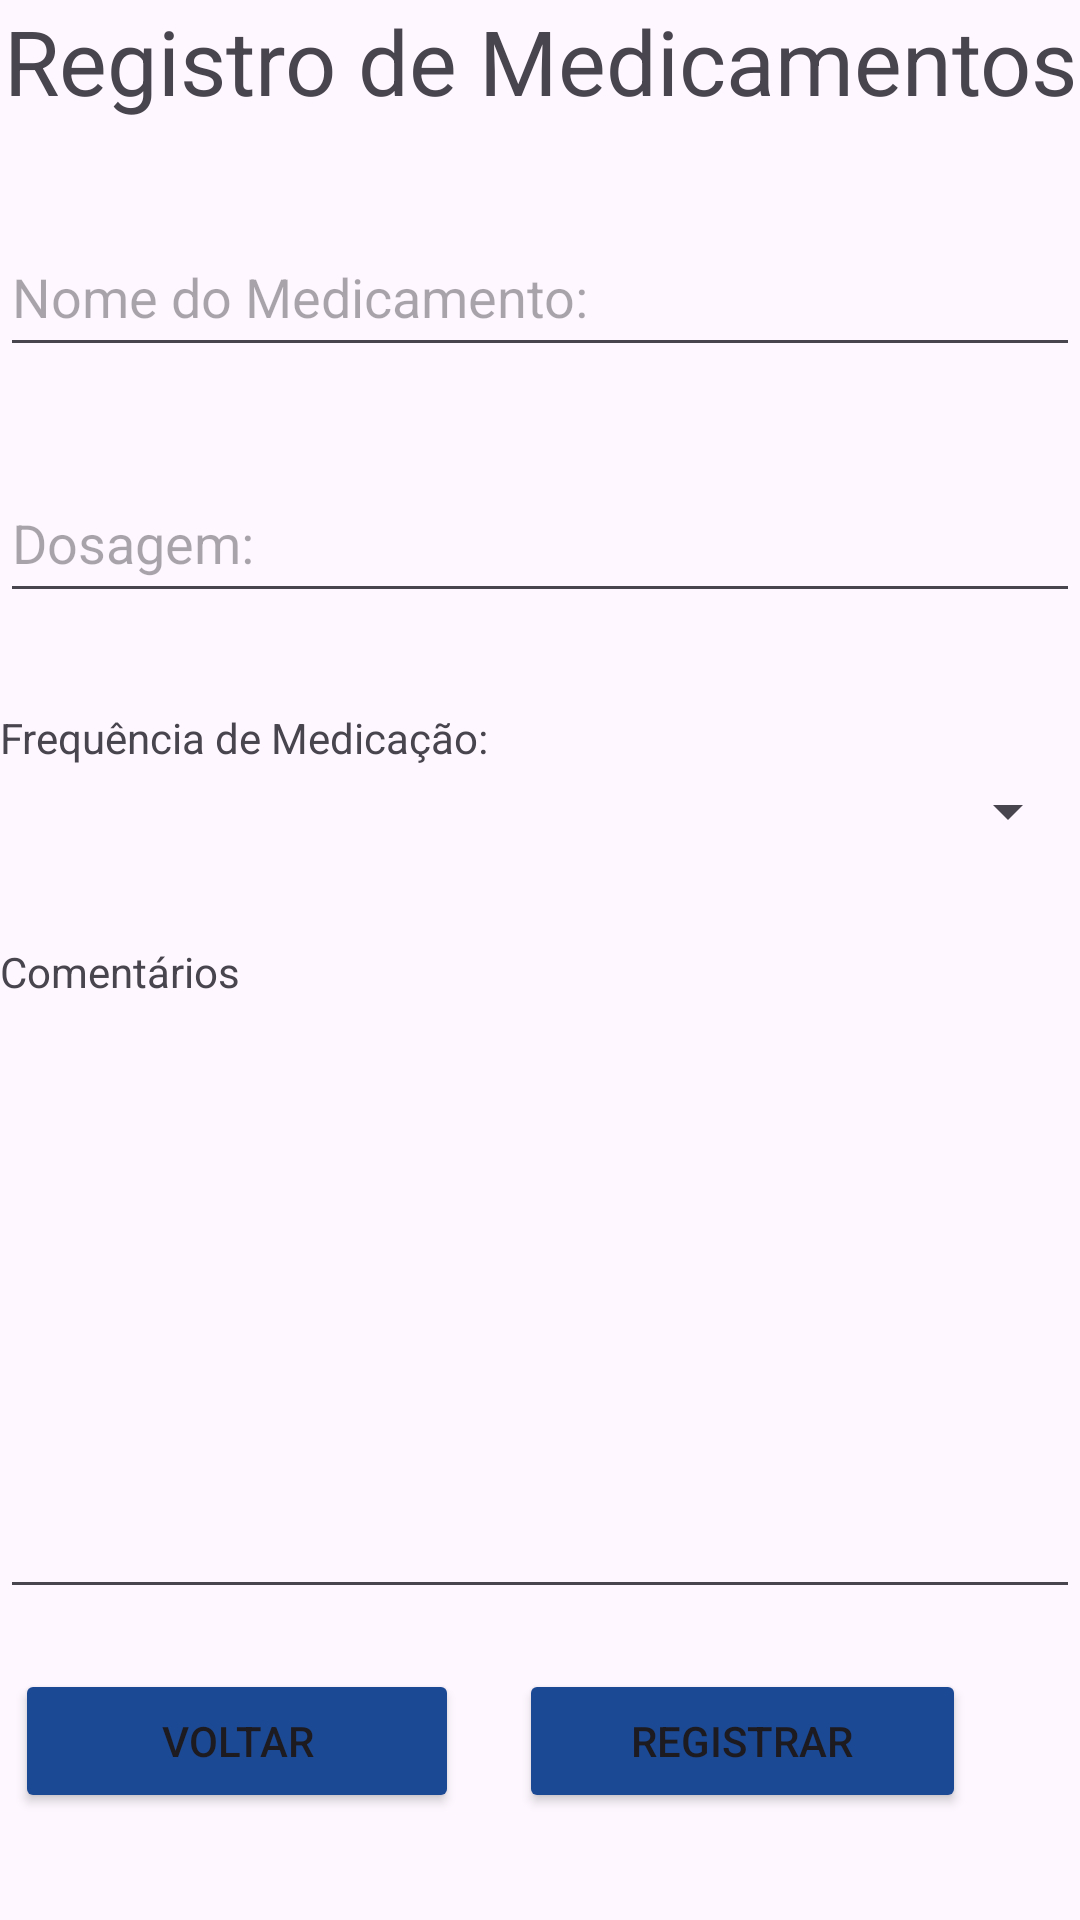

Reconstruct the res/layout file that produces this screen, plus the resources it refers to.
<!-- AndroidManifest.xml: application theme Theme.CodeDoctors -->
<!-- res/layout/activity_medicines_register.xml -->
<?xml version="1.0" encoding="utf-8"?>
<LinearLayout xmlns:android="http://schemas.android.com/apk/res/android"
    xmlns:app="http://schemas.android.com/apk/res-auto"
    android:id="@+id/register_medicines_Layout"
    xmlns:tools="http://schemas.android.com/tools"
    android:layout_width="match_parent"
    android:layout_height="match_parent"
    tools:context=".MedicinesRegisterActivity"
    android:orientation="vertical">


    <TextView
        android:id="@+id/text_header"
        android:gravity="center"
        android:text="Registro de Medicamentos"
        android:textSize="30sp"
        android:layout_width="match_parent"
        android:layout_height="wrap_content"
        />

    <EditText
        android:id="@+id/edit_name_medicine"
        android:layout_width="match_parent"
        android:layout_height="50dp"
        android:layout_marginTop="32dp"
        android:hint="Nome do Medicamento:" />

    <EditText
        android:id="@+id/edit_dose"
        android:layout_width="match_parent"
        android:layout_height="50dp"
        android:layout_marginTop="32dp"
        android:hint="Dosagem:" />

    <TextView
        android:id="@+id/label_frequency"
        android:gravity="left"
        android:text="Frequência de Medicação:"
        android:layout_marginTop="32dp"
        android:layout_width="match_parent"
        android:layout_height="wrap_content"/>

    <Spinner
        android:id="@+id/spinner_medicine_schedule"
        android:layout_width="match_parent"
        android:layout_height="wrap_content"
        android:gravity="center"
        android:layout_marginTop="3dp" />
    <TextView
        android:id="@+id/label_comments"
        android:gravity="left"
        android:text="Comentários"
        android:layout_marginTop="32dp"
        android:layout_width="match_parent"
        android:layout_height="wrap_content"/>
    <EditText
        android:id="@+id/text_area"
        android:layout_width="match_parent"
        android:layout_height="200dp"
        android:layout_marginTop="3dp" />


    <TableRow
        android:layout_width="fill_parent"
        android:layout_height="wrap_content"
        android:weightSum="2"
        >

        <Button
            android:id="@+id/button_back_To_ListMedicines"
            android:layout_width="0dp"
            android:layout_weight="0.9"
            android:layout_height="wrap_content"
            android:layout_marginTop="20dp"
            android:layout_marginLeft="5sp"
            android:backgroundTint="@color/blue"
            android:text="Voltar"
            />



        <Button
        android:id="@+id/button_send"
        android:layout_width="1dp"
        android:layout_height="wrap_content"
        android:layout_marginLeft="20dp"
        android:layout_marginTop="20dp"
        android:layout_marginRight="5sp"
        android:layout_weight="0.9"
        android:backgroundTint="@color/blue"
        android:text="Registrar"
        />


    </TableRow>

    <FrameLayout
        android:id="@+id/medicinesRegister_FrameLayout"
        android:layout_width="match_parent"
        android:layout_height="match_parent" />


</LinearLayout>
<!-- resources referenced by this layout -->
<resources>
  <color name="blue">#1C4994</color>
  <style name="Theme.CodeDoctors" parent="Base.Theme.CodeDoctors" />
  <style name="Base.Theme.CodeDoctors" parent="Theme.Material3.DayNight.NoActionBar">
          
          
      </style>
</resources>
